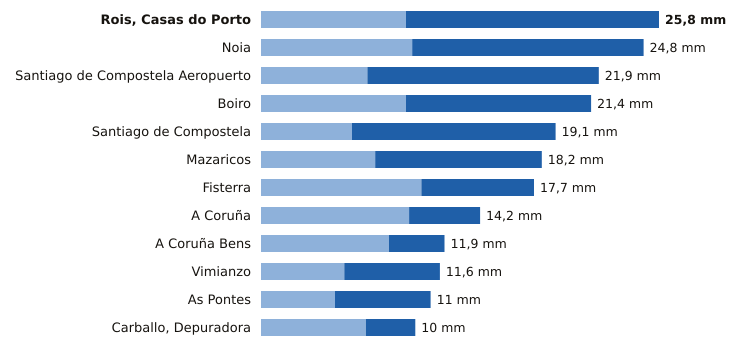

The data file committed next to this chart (first rows):
estacion, provincia, indicativo, mm_6_dias_anteriores, mm_hoy, mm_7_dias, horas_de_hoy
Rois, Casas do Porto, A Coruña, 1476R, 9.4, 16.4, 25.8, 10
Noia, A Coruña, 1435C, 9.8, 15.0, 24.8, 9
Santiago de Compostela Aeropuerto, A Coruña, 1428, 6.9, 15.0, 21.9, 11
Boiro, A Coruña, 1442U, 9.4, 12.0, 21.4, 10
Santiago de Compostela, A Coruña, 1475X, 5.9, 13.2, 19.1, 11
Mazaricos, A Coruña, 1406X, 7.4, 10.8, 18.2, 11
Fisterra, A Coruña, 1400, 10.4, 7.3, 17.7, 11
A Coruña, A Coruña, 1387, 9.6, 4.6, 14.2, 11
A Coruña Bens, A Coruña, 1387D, 8.3, 3.6, 11.9, 11
Vimianzo, A Coruña, 1399, 5.4, 6.2, 11.6, 8
As Pontes, A Coruña, 1363X, 4.8, 6.2, 11.0, 10
Carballo, Depuradora, A Coruña, 1390X, 6.8, 3.2, 10.0, 9
